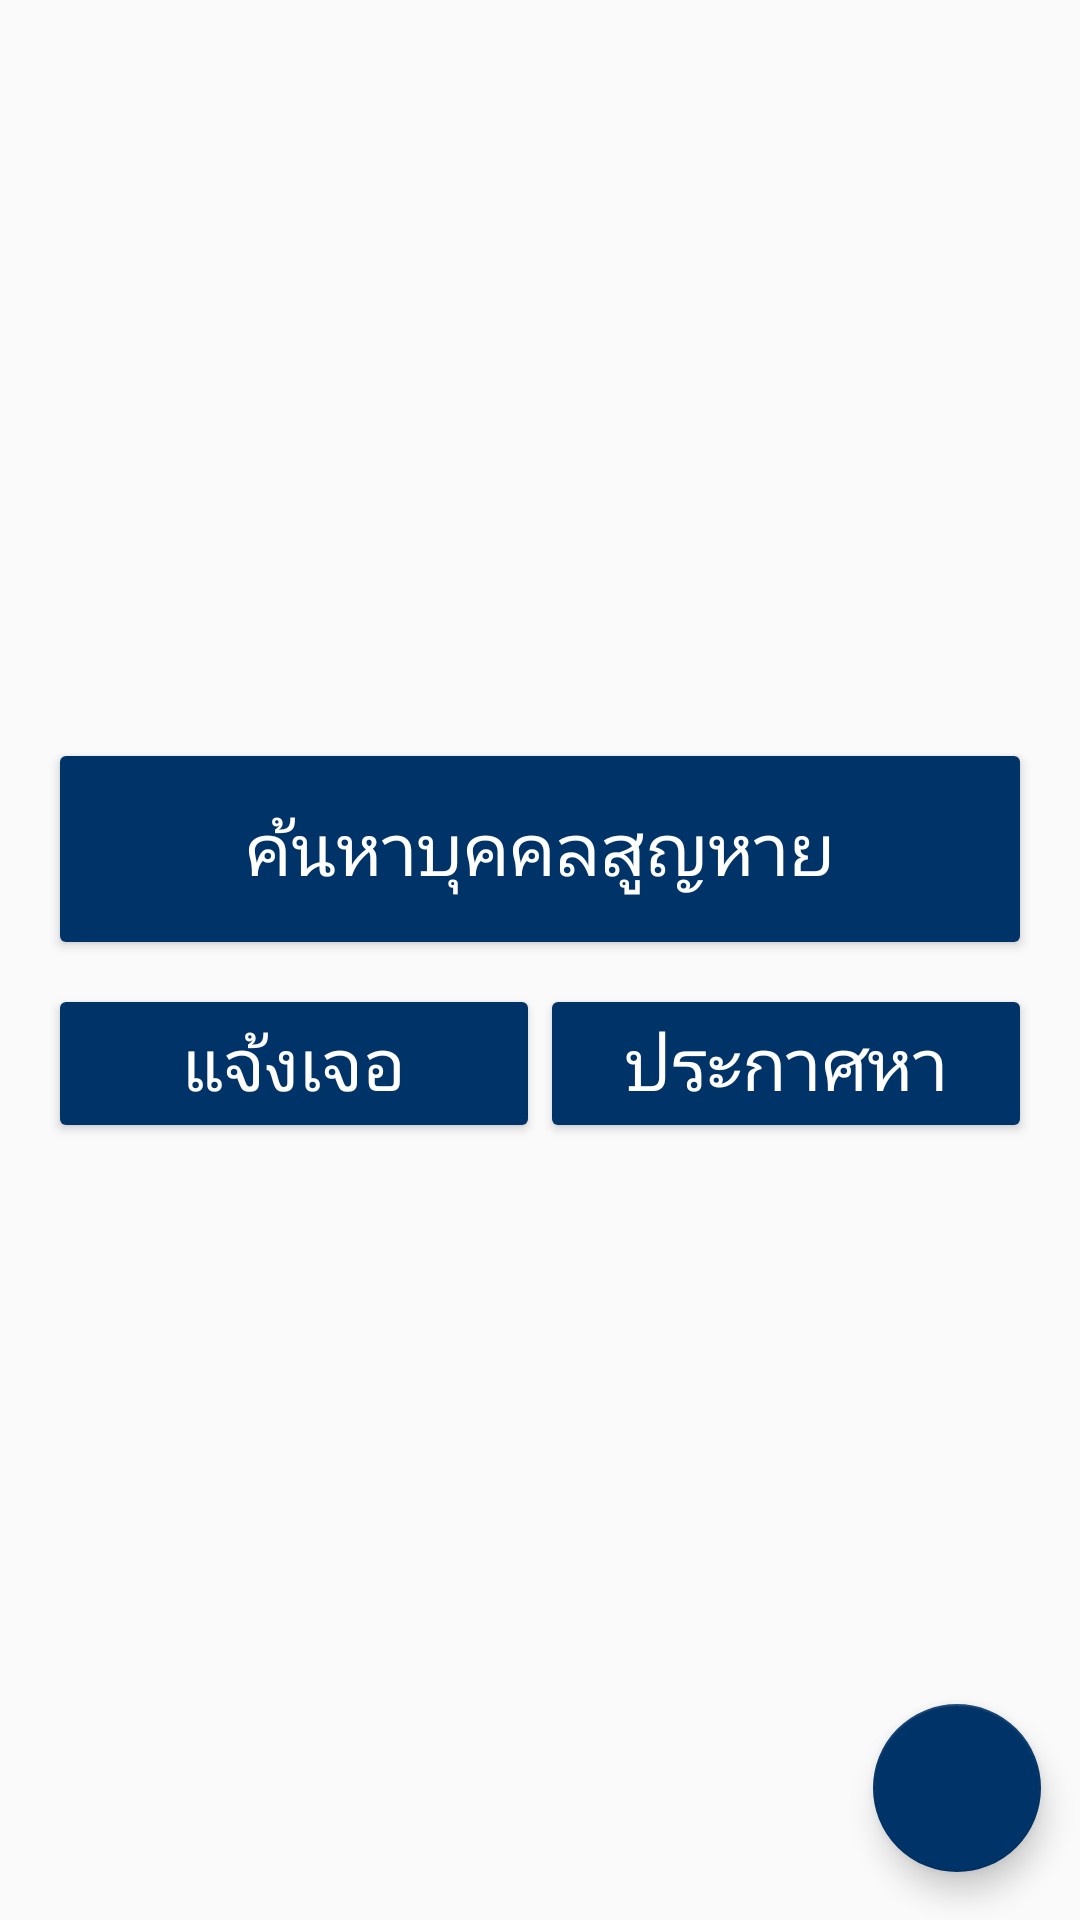

Produce the Android XML layout that renders to this screen, including the resource entries it uses.
<!-- AndroidManifest.xml: activity theme AppTheme.NoActionBar -->
<!-- res/layout/activity_main_menu.xml -->
<?xml version="1.0" encoding="utf-8"?>
<androidx.constraintlayout.widget.ConstraintLayout xmlns:android="http://schemas.android.com/apk/res/android"
    xmlns:app="http://schemas.android.com/apk/res-auto"
    xmlns:tools="http://schemas.android.com/tools"

    android:layout_width="match_parent"
    android:layout_height="match_parent"
    tools:context=".home.MainMenuActivity">

    <com.google.android.material.floatingactionbutton.FloatingActionButton
        android:id="@+id/fab_info"
        android:layout_width="wrap_content"
        android:layout_height="wrap_content"
        android:layout_marginEnd="13dp"
        android:layout_marginRight="13dp"
        android:layout_marginBottom="16dp"
        app:fabSize="normal"
        app:layout_constraintBottom_toBottomOf="parent"
        app:layout_constraintEnd_toEndOf="parent"
        app:srcCompat="@drawable/ic_home_black_24dp" />

    <Button
        android:id="@+id/main_button_found"
        style="@style/Widget.AppCompat.Button.Colored"
        android:layout_width="0dp"
        android:layout_height="wrap_content"
        android:layout_marginStart="16dp"
        android:layout_marginLeft="16dp"
        android:layout_marginTop="8dp"
        android:text="แจ้งเจอ"
        android:textSize="24sp"
        app:layout_constraintEnd_toStartOf="@+id/main_button_add"
        app:layout_constraintHorizontal_bias="0.5"
        app:layout_constraintHorizontal_chainStyle="packed"
        app:layout_constraintStart_toStartOf="parent"
        app:layout_constraintTop_toTopOf="@+id/guideline" />

    <Button
        android:id="@+id/main_button_add"
        style="@style/Widget.AppCompat.Button.Colored"
        android:layout_width="0dp"
        android:layout_height="wrap_content"
        android:layout_marginTop="8dp"
        android:layout_marginEnd="16dp"
        android:layout_marginRight="16dp"
        android:text="ประกาศหา"
        android:textSize="24sp"
        app:layout_constraintEnd_toEndOf="parent"
        app:layout_constraintStart_toEndOf="@+id/main_button_found"
        app:layout_constraintTop_toTopOf="@+id/guideline" />

    <androidx.constraintlayout.widget.Guideline
        android:id="@+id/guideline"
        android:layout_width="wrap_content"
        android:layout_height="wrap_content"
        android:orientation="horizontal"
        app:layout_constraintGuide_percent="0.5" />

    <Button
        android:id="@+id/main_button_find"
        style="@style/Widget.AppCompat.Button.Colored"
        android:layout_width="match_parent"
        android:layout_height="74dp"
        android:layout_marginLeft="16dp"
        android:layout_marginRight="16dp"
        android:layout_marginBottom="0dp"
        android:text="ค้นหาบุคคลสูญหาย"
        android:textSize="24sp"
        app:layout_constraintBottom_toTopOf="@+id/guideline"
        app:layout_constraintEnd_toEndOf="parent"
        app:layout_constraintHorizontal_bias="0.5"
        app:layout_constraintStart_toStartOf="parent" />

</androidx.constraintlayout.widget.ConstraintLayout>
<!-- resources referenced by this layout -->
<resources>
  <style name="AppTheme.NoActionBar">
          <item name="windowActionBar">false</item>
          <item name="windowNoTitle">true</item>
      </style>
</resources>
